Labelled photos from "dataset_split", an image-classification folder in Ibad2004/plant_Disease_detection. The possible labels are: pepper bell bacterial spot, pepper bell healthy, potato early blight, potato late blight, potato healthy, tomato bacterial spot, tomato early blight, tomato late blight, tomato leaf mold, tomato septoria leaf spot, tomato two-spotted spider mite, tomato target spot, tomato yellow leaf curl virus, tomato mosaic virus, tomato healthy.

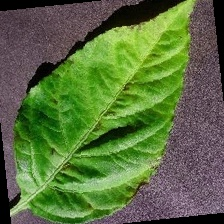
Label: pepper bell bacterial spot

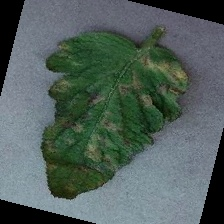
Label: tomato leaf mold

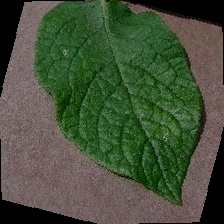
Label: potato healthy

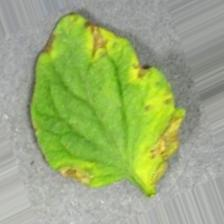
Label: tomato yellow leaf curl virus

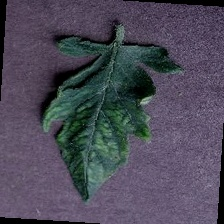
Label: tomato mosaic virus

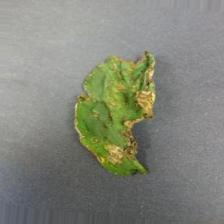
Label: tomato bacterial spot
